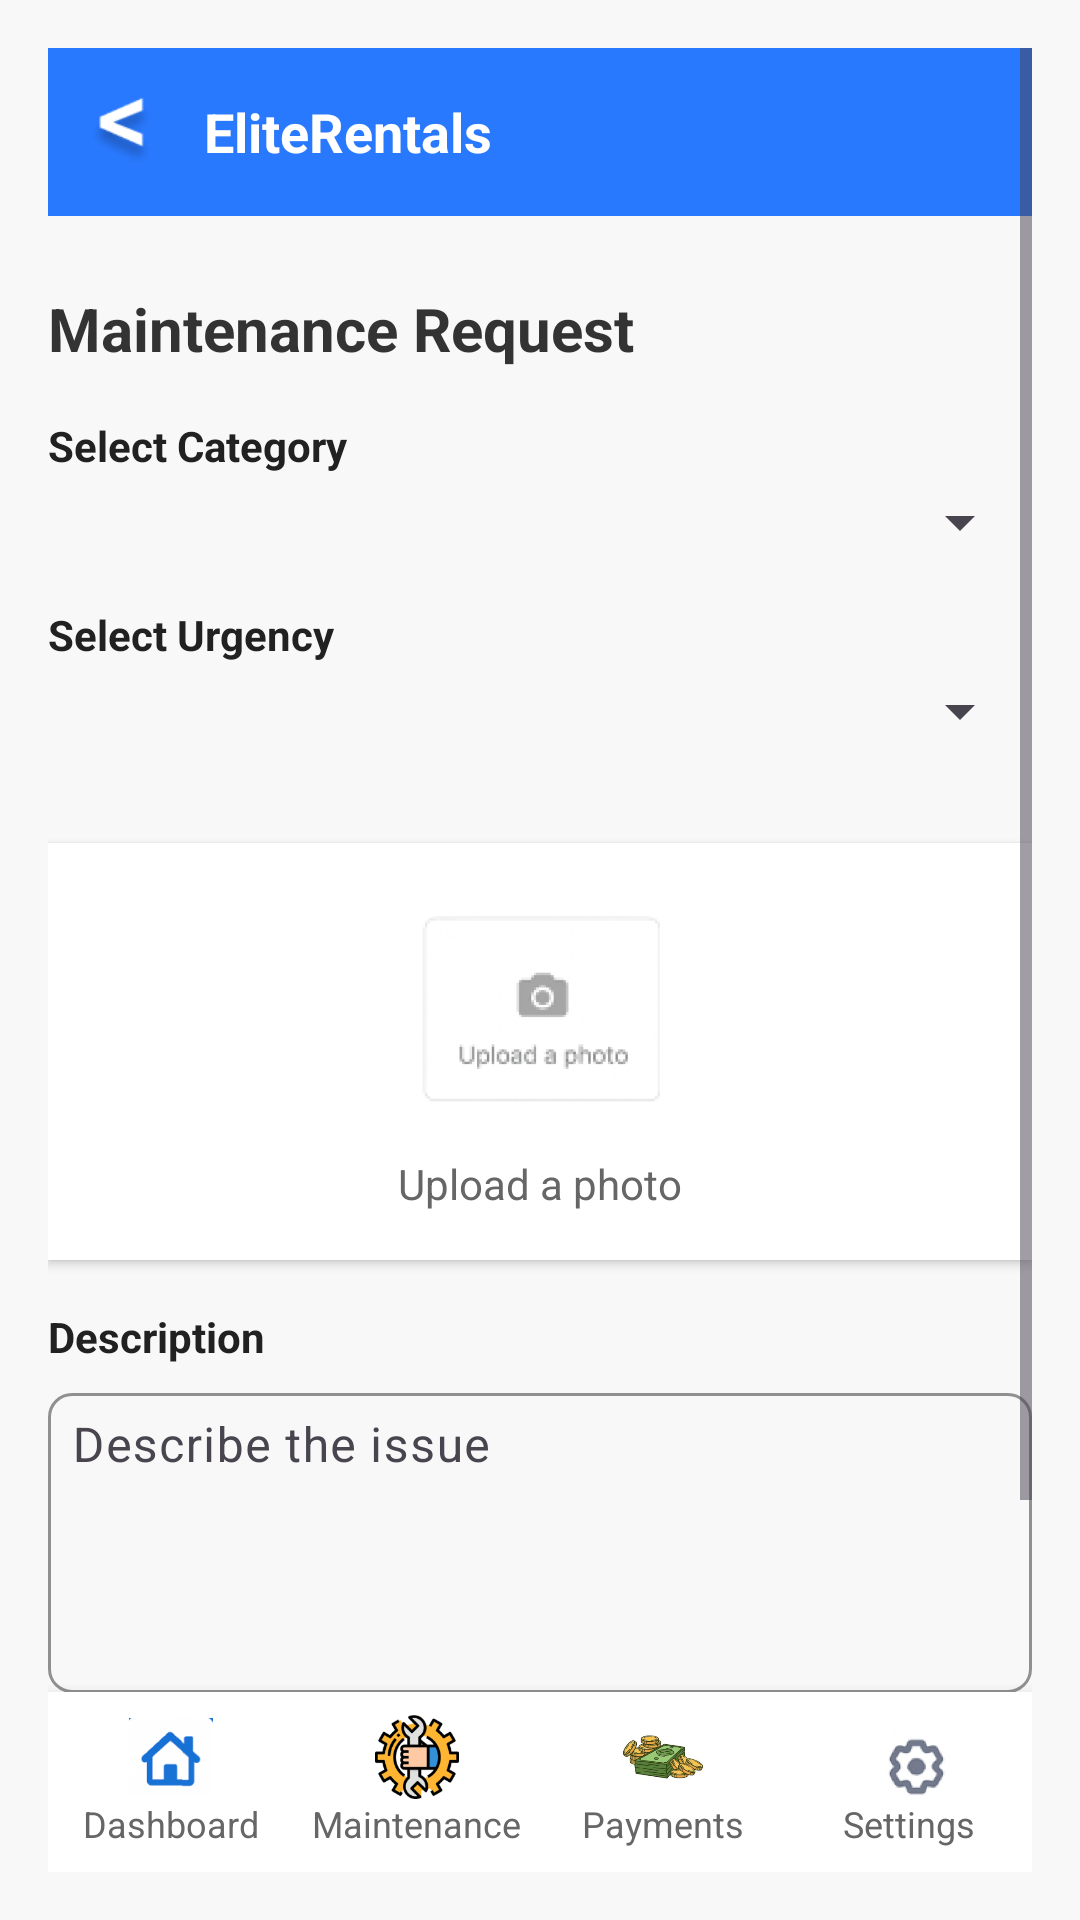

This screen was rendered from an Android layout file. Write that file and the resources it references.
<!-- AndroidManifest.xml: application theme Theme.EliteRentals -->
<!-- res/layout/activity_maintenance_request.xml -->
<?xml version="1.0" encoding="utf-8"?>
<LinearLayout xmlns:android="http://schemas.android.com/apk/res/android"
    xmlns:app="http://schemas.android.com/apk/res-auto"
    xmlns:tools="http://schemas.android.com/tools"
    android:layout_width="match_parent"
    android:layout_height="match_parent"
    android:orientation="vertical"
    android:background="@color/backgroundLight"
    android:padding="16dp"
    tools:context=".ReportMaintenanceActivity">

    
    <ScrollView
        android:layout_width="match_parent"
        android:layout_height="0dp"
        android:layout_weight="1"
        android:fillViewport="true">

        <LinearLayout
            android:layout_width="match_parent"
            android:layout_height="wrap_content"
            android:orientation="vertical">

            
            <LinearLayout
                android:layout_width="match_parent"
                android:layout_height="56dp"
                android:orientation="horizontal"
                android:gravity="center_vertical"
                android:background="#2979FF"
                android:paddingStart="12dp"
                android:paddingEnd="12dp">

                <ImageView
                    android:id="@+id/ivBack"
                    android:layout_width="24dp"
                    android:layout_height="24dp"
                    android:src="@drawable/ic_back" />

                <TextView
                    android:layout_width="wrap_content"
                    android:layout_height="wrap_content"
                    android:text="@string/app_name"
                    android:textSize="18sp"
                    android:textStyle="bold"
                    android:textColor="@android:color/white"
                    android:layout_marginStart="16dp" />
            </LinearLayout>

            
            <TextView
                android:layout_width="wrap_content"
                android:layout_height="wrap_content"
                android:text="@string/maintenance_request"
                android:textSize="20sp"
                android:textStyle="bold"
                android:textColor="@color/textTitle"
                android:layout_marginTop="24dp"
                android:layout_marginBottom="16dp" />

            
            <TextView
                android:layout_width="wrap_content"
                android:layout_height="wrap_content"
                android:text="@string/select_category"
                android:textSize="14sp"
                android:textStyle="bold"
                android:textColor="@color/textPrimary"
                android:layout_marginBottom="4dp" />

            <com.google.android.material.textfield.TextInputLayout
                android:layout_width="match_parent"
                android:layout_height="wrap_content"
                android:layout_marginBottom="16dp"
                app:boxBackgroundMode="outline"
                app:boxStrokeColor="#2979FF"
                app:boxCornerRadiusTopStart="8dp"
                app:boxCornerRadiusTopEnd="8dp"
                app:boxCornerRadiusBottomStart="8dp"
                app:boxCornerRadiusBottomEnd="8dp">

                <Spinner
                    android:id="@+id/spinnerCategory"
                    android:layout_width="match_parent"
                    android:layout_height="wrap_content"
                    android:padding="8dp" />
            </com.google.android.material.textfield.TextInputLayout>

            
            <TextView
                android:layout_width="wrap_content"
                android:layout_height="wrap_content"
                android:text="@string/select_urgency"
                android:textSize="14sp"
                android:textStyle="bold"
                android:textColor="@color/textPrimary"
                android:layout_marginBottom="4dp" />

            <com.google.android.material.textfield.TextInputLayout
                android:layout_width="match_parent"
                android:layout_height="wrap_content"
                android:layout_marginBottom="16dp"
                app:boxBackgroundMode="outline"
                app:boxStrokeColor="#2979FF"
                app:boxCornerRadiusTopStart="8dp"
                app:boxCornerRadiusTopEnd="8dp"
                app:boxCornerRadiusBottomStart="8dp"
                app:boxCornerRadiusBottomEnd="8dp">

                <Spinner
                    android:id="@+id/spinnerUrgency"
                    android:layout_width="match_parent"
                    android:layout_height="wrap_content"
                    android:padding="8dp" />
            </com.google.android.material.textfield.TextInputLayout>

            
            <LinearLayout
                android:id="@+id/uploadContainer"
                android:layout_width="match_parent"
                android:layout_height="wrap_content"
                android:layout_marginTop="16dp"
                android:padding="16dp"
                android:background="@color/boxBackground"
                android:gravity="center"
                android:orientation="vertical"
                android:layout_marginBottom="16dp"
                android:elevation="2dp">

                <ImageView
                    android:id="@+id/ivUpload"
                    android:layout_width="80dp"
                    android:layout_height="80dp"
                    android:src="@drawable/ic_camera" />

                <TextView
                    android:layout_width="wrap_content"
                    android:layout_height="wrap_content"
                    android:layout_marginTop="8dp"
                    android:text="@string/upload_photo"
                    android:textColor="@color/textSecondary"
                    android:textSize="14sp" />
            </LinearLayout>

            
            <TextView
                android:layout_width="wrap_content"
                android:layout_height="wrap_content"
                android:text="@string/description"
                android:textSize="14sp"
                android:textStyle="bold"
                android:textColor="@color/textPrimary"
                android:layout_marginBottom="4dp" />

            <com.google.android.material.textfield.TextInputLayout
                android:layout_width="match_parent"
                android:layout_height="wrap_content"
                app:boxBackgroundMode="outline"
                app:boxStrokeColor="#2979FF"
                app:boxCornerRadiusTopStart="8dp"
                app:boxCornerRadiusTopEnd="8dp"
                app:boxCornerRadiusBottomStart="8dp"
                app:boxCornerRadiusBottomEnd="8dp">

                <com.google.android.material.textfield.TextInputEditText
                    android:id="@+id/etDescription"
                    android:layout_width="match_parent"
                    android:layout_height="100dp"
                    android:hint="@string/describe_issue"
                    android:gravity="top|start"
                    android:inputType="textMultiLine"
                    android:textColor="@color/textPrimary"
                    app:hintTextColor="@color/textSecondary"
                    android:padding="8dp" />
            </com.google.android.material.textfield.TextInputLayout>

            <com.google.android.material.button.MaterialButton
                android:id="@+id/btnSubmit"
                android:layout_width="match_parent"
                android:layout_height="wrap_content"
                android:text="@string/submit"
                android:textColor="@android:color/white"
                android:layout_marginTop="24dp"
                app:backgroundTint="#2979FF"
                app:cornerRadius="8dp" />
        </LinearLayout>
    </ScrollView>

    
    <LinearLayout
        android:layout_width="match_parent"
        android:layout_height="60dp"
        android:orientation="horizontal"
        android:weightSum="4"
        android:background="@color/boxBackground"
        android:elevation="8dp">

        <LinearLayout
            android:id="@+id/navDashboard"
            android:layout_width="0dp"
            android:layout_height="match_parent"
            android:layout_weight="1"
            android:gravity="center"
            android:orientation="vertical"
            android:clickable="true"
            android:focusable="true"
            android:background="?attr/selectableItemBackground">

            <ImageView
                android:layout_width="28dp"
                android:layout_height="28dp"
                android:src="@drawable/home" />

            <TextView
                android:layout_width="wrap_content"
                android:layout_height="wrap_content"
                android:text="@string/dashboard"
                android:textSize="12sp"
                android:textColor="@color/textSecondary" />
        </LinearLayout>

        <LinearLayout
            android:id="@+id/navMaintenance"
            android:layout_width="0dp"
            android:layout_height="match_parent"
            android:layout_weight="1"
            android:gravity="center"
            android:orientation="vertical"
            android:clickable="true"
            android:focusable="true"
            android:background="?attr/selectableItemBackground">

            <ImageView
                android:layout_width="28dp"
                android:layout_height="28dp"
                android:src="@drawable/maintenance" />

            <TextView
                android:layout_width="wrap_content"
                android:layout_height="wrap_content"
                android:text="@string/maintenance"
                android:textSize="12sp"
                android:textColor="@color/textSecondary" />
        </LinearLayout>

        <LinearLayout
            android:id="@+id/navPayments"
            android:layout_width="0dp"
            android:layout_height="match_parent"
            android:layout_weight="1"
            android:gravity="center"
            android:orientation="vertical"
            android:clickable="true"
            android:focusable="true"
            android:background="?attr/selectableItemBackground">

            <ImageView
                android:layout_width="28dp"
                android:layout_height="28dp"
                android:src="@drawable/invoice2" />

            <TextView
                android:layout_width="wrap_content"
                android:layout_height="wrap_content"
                android:text="@string/payments"
                android:textSize="12sp"
                android:textColor="@color/textSecondary" />
        </LinearLayout>

        <LinearLayout
            android:id="@+id/navSettings"
            android:layout_width="0dp"
            android:layout_height="match_parent"
            android:layout_weight="1"
            android:gravity="center"
            android:orientation="vertical"
            android:clickable="true"
            android:focusable="true"
            android:background="?attr/selectableItemBackground">

            <ImageView
                android:layout_width="28dp"
                android:layout_height="28dp"
                android:src="@drawable/settings" />

            <TextView
                android:layout_width="wrap_content"
                android:layout_height="wrap_content"
                android:text="@string/settings"
                android:textSize="12sp"
                android:textColor="@color/textSecondary" />
        </LinearLayout>
    </LinearLayout>

</LinearLayout>
<!-- resources referenced by this layout -->
<resources>
  <color name="backgroundLight">#F8F8F8</color>
  <color name="boxBackground">#FFFFFF</color>
  <color name="textPrimary">#212121</color>
  <color name="textSecondary">#666666</color>
  <color name="textTitle">#333333</color>
  <!-- drawable home: png bitmap (drawable, 19454 bytes) -->
  <!-- drawable ic_back: png bitmap (drawable, 2102 bytes) -->
  <!-- drawable ic_camera: png bitmap (drawable, 19407 bytes) -->
  <!-- drawable invoice2: png bitmap (drawable, 38264 bytes) -->
  <!-- drawable maintenance: png bitmap (drawable, 11903 bytes) -->
  <!-- drawable settings: png bitmap (drawable, 12655 bytes) -->
  <string name="app_name">EliteRentals</string>
  <string name="dashboard">Dashboard</string>
  <string name="describe_issue">Describe the issue</string>
  <string name="description">Description</string>
  <string name="maintenance">Maintenance</string>
  <string name="maintenance_request">Maintenance Request</string>
  <string name="payments">Payments</string>
  <string name="select_category">Select Category</string>
  <string name="select_urgency">Select Urgency</string>
  <string name="settings">Settings</string>
  <string name="submit">Submit</string>
  <string name="upload_photo">Upload a photo</string>
  <style name="Theme.EliteRentals" parent="Base.Theme.EliteRentals" />
  <style name="Base.Theme.EliteRentals" parent="Theme.Material3.DayNight.NoActionBar">
          
          
      </style>
</resources>
